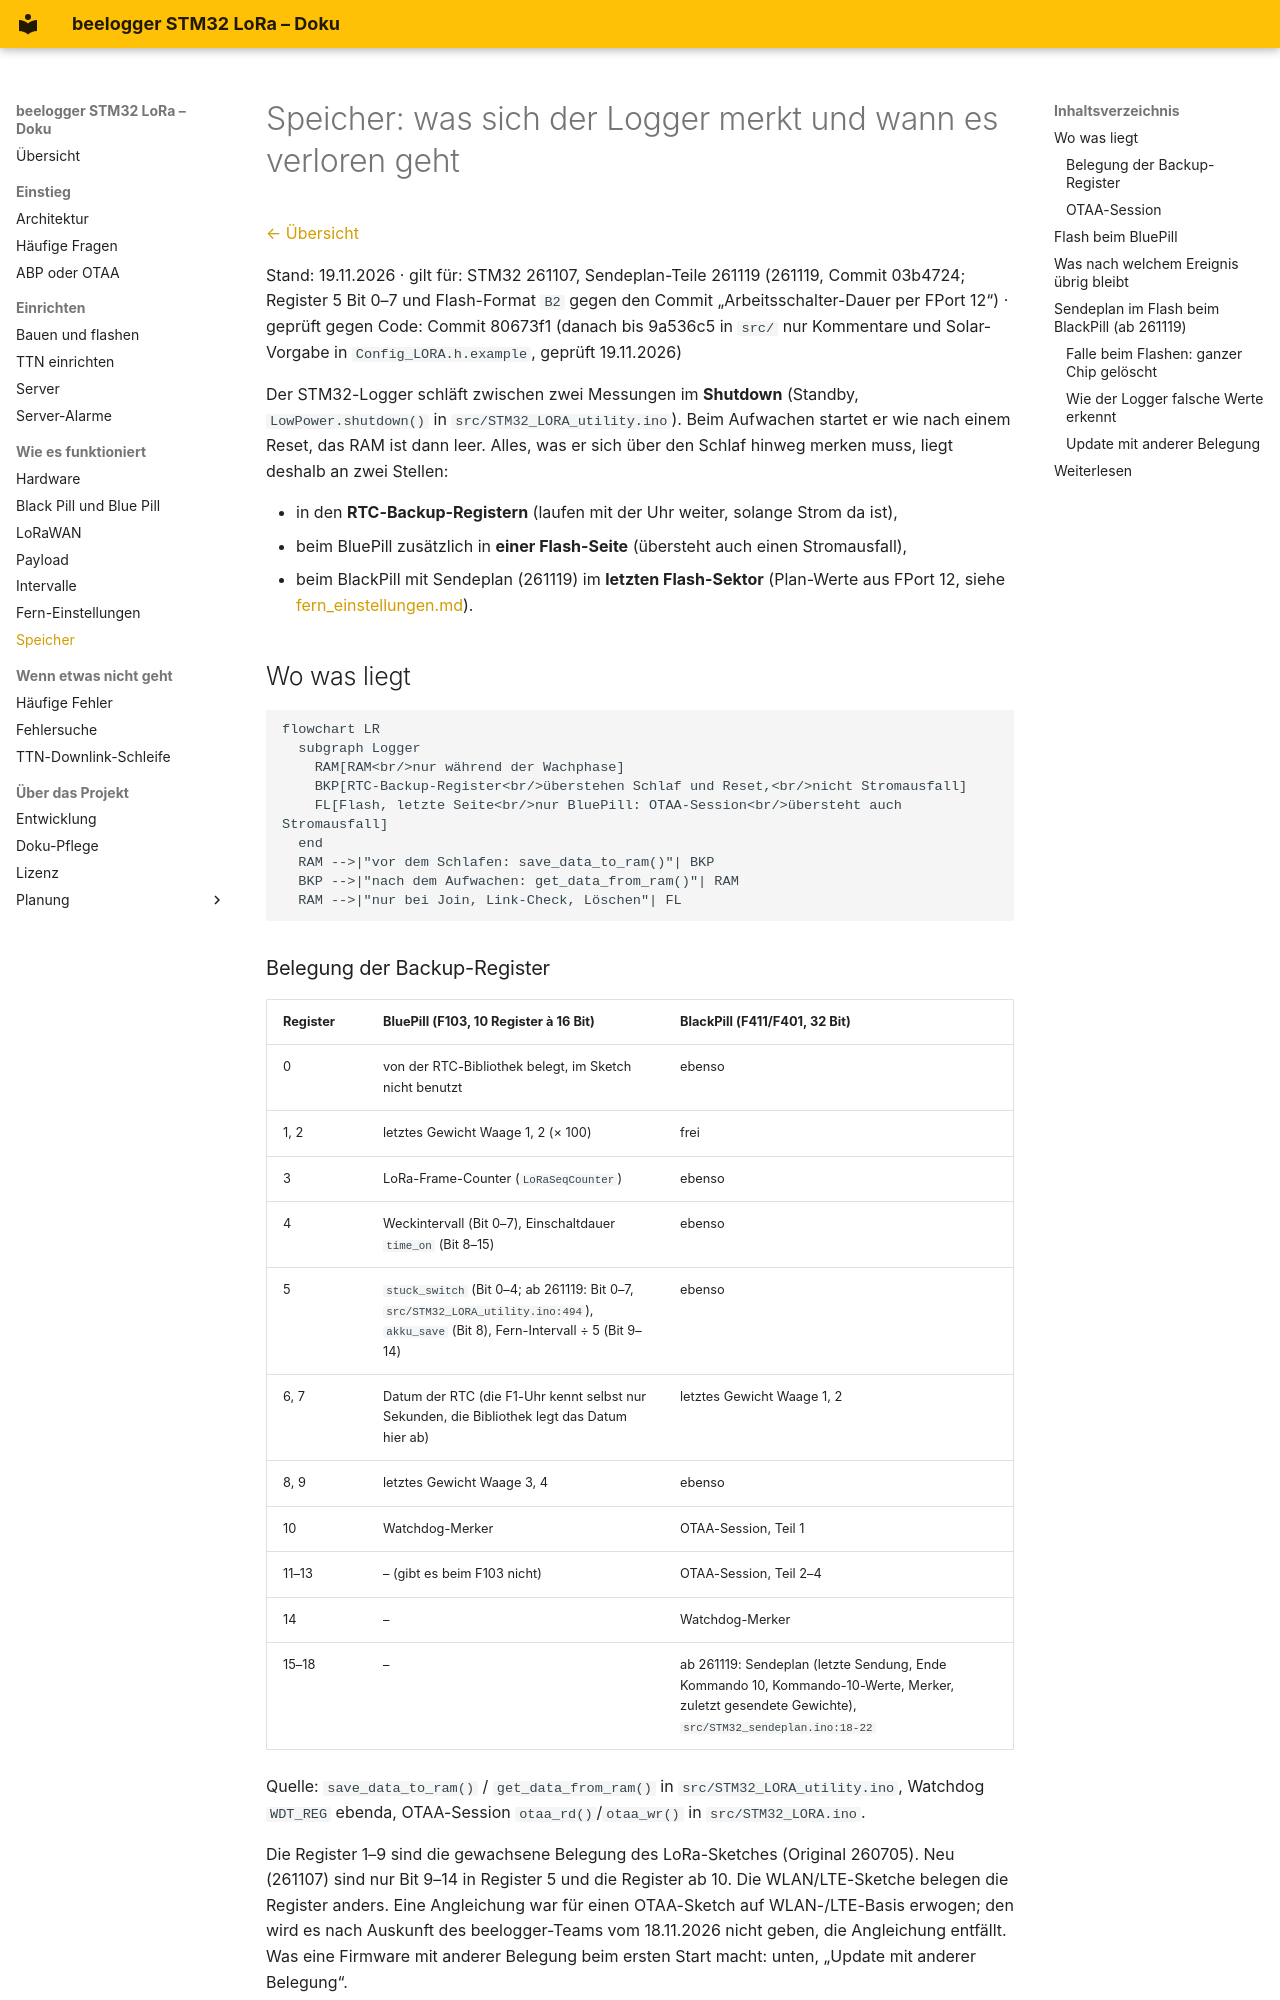

repository: desiue/beelogger-stm32 · page: speicher/index.html · generator: mkdocs

# Speicher: was sich der Logger merkt und wann es verloren geht

[← Übersicht](README.md)

Stand: 19.11.2026 · gilt für: STM32 261107, Sendeplan-Teile 261119 (261119, Commit 03b4724; Register 5 Bit 0–7 und Flash-Format `B2` gegen den Commit „Arbeitsschalter-Dauer per FPort 12“) · geprüft gegen Code: Commit 80673f1 (danach bis 9a536c5 in `src/` nur Kommentare und Solar-Vorgabe in `Config_LORA.h.example`, geprüft 19.11.2026)

Der STM32-Logger schläft zwischen zwei Messungen im **Shutdown** (Standby, `LowPower.shutdown()` in
`src/STM32_LORA_utility.ino`). Beim Aufwachen startet er wie nach einem Reset, das RAM ist dann leer.
Alles, was er sich über den Schlaf hinweg merken muss, liegt deshalb an zwei Stellen:

- in den **RTC-Backup-Registern** (laufen mit der Uhr weiter, solange Strom da ist),
- beim BluePill zusätzlich in **einer Flash-Seite** (übersteht auch einen Stromausfall),
- beim BlackPill mit Sendeplan (261119) im **letzten Flash-Sektor** (Plan-Werte aus FPort 12, siehe [fern_einstellungen.md](fern_einstellungen.md)).

## Wo was liegt

```mermaid
flowchart LR
  subgraph Logger
    RAM[RAM<br/>nur während der Wachphase]
    BKP[RTC-Backup-Register<br/>überstehen Schlaf und Reset,<br/>nicht Stromausfall]
    FL[Flash, letzte Seite<br/>nur BluePill: OTAA-Session<br/>übersteht auch Stromausfall]
  end
  RAM -->|"vor dem Schlafen: save_data_to_ram()"| BKP
  BKP -->|"nach dem Aufwachen: get_data_from_ram()"| RAM
  RAM -->|"nur bei Join, Link-Check, Löschen"| FL
```

### Belegung der Backup-Register

| Register | BluePill (F103, 10 Register à 16 Bit) | BlackPill (F411/F401, 32 Bit) |
|---|---|---|
| 0 | von der RTC-Bibliothek belegt, im Sketch nicht benutzt | ebenso |
| 1, 2 | letztes Gewicht Waage 1, 2 (× 100) | frei |
| 3 | LoRa-Frame-Counter (`LoRaSeqCounter`) | ebenso |
| 4 | Weckintervall (Bit 0–7), Einschaltdauer `time_on` (Bit 8–15) | ebenso |
| 5 | `stuck_switch` (Bit 0–4; ab 261119: Bit 0–7, `src/STM32_LORA_utility.ino:494`), `akku_save` (Bit 8), Fern-Intervall ÷ 5 (Bit 9–14) | ebenso |
| 6, 7 | Datum der RTC (die F1-Uhr kennt selbst nur Sekunden, die Bibliothek legt das Datum hier ab) | letztes Gewicht Waage 1, 2 |
| 8, 9 | letztes Gewicht Waage 3, 4 | ebenso |
| 10 | Watchdog-Merker | OTAA-Session, Teil 1 |
| 11–13 | – (gibt es beim F103 nicht) | OTAA-Session, Teil 2–4 |
| 14 | – | Watchdog-Merker |
| 15–18 | – | ab 261119: Sendeplan (letzte Sendung, Ende Kommando 10, Kommando-10-Werte, Merker, zuletzt gesendete Gewichte), `src/STM32_sendeplan.ino:18-22` |

Quelle: `save_data_to_ram()` / `get_data_from_ram()` in `src/STM32_LORA_utility.ino`, Watchdog `WDT_REG`
ebenda, OTAA-Session `otaa_rd()`/`otaa_wr()` in `src/STM32_LORA.ino`.

Die Register 1–9 sind die gewachsene Belegung des LoRa-Sketches (Original 260705). Neu (261107) sind nur
Bit 9–14 in Register 5 und die Register ab 10. Die WLAN/LTE-Sketche belegen die Register anders. Eine
Angleichung war für einen OTAA-Sketch auf WLAN-/LTE-Basis erwogen; den wird es nach Auskunft des beelogger-Teams
vom 18.11.2026 nicht geben, die Angleichung entfällt. Was eine Firmware mit anderer Belegung beim ersten Start
macht: unten, „Update mit anderer Belegung“.
